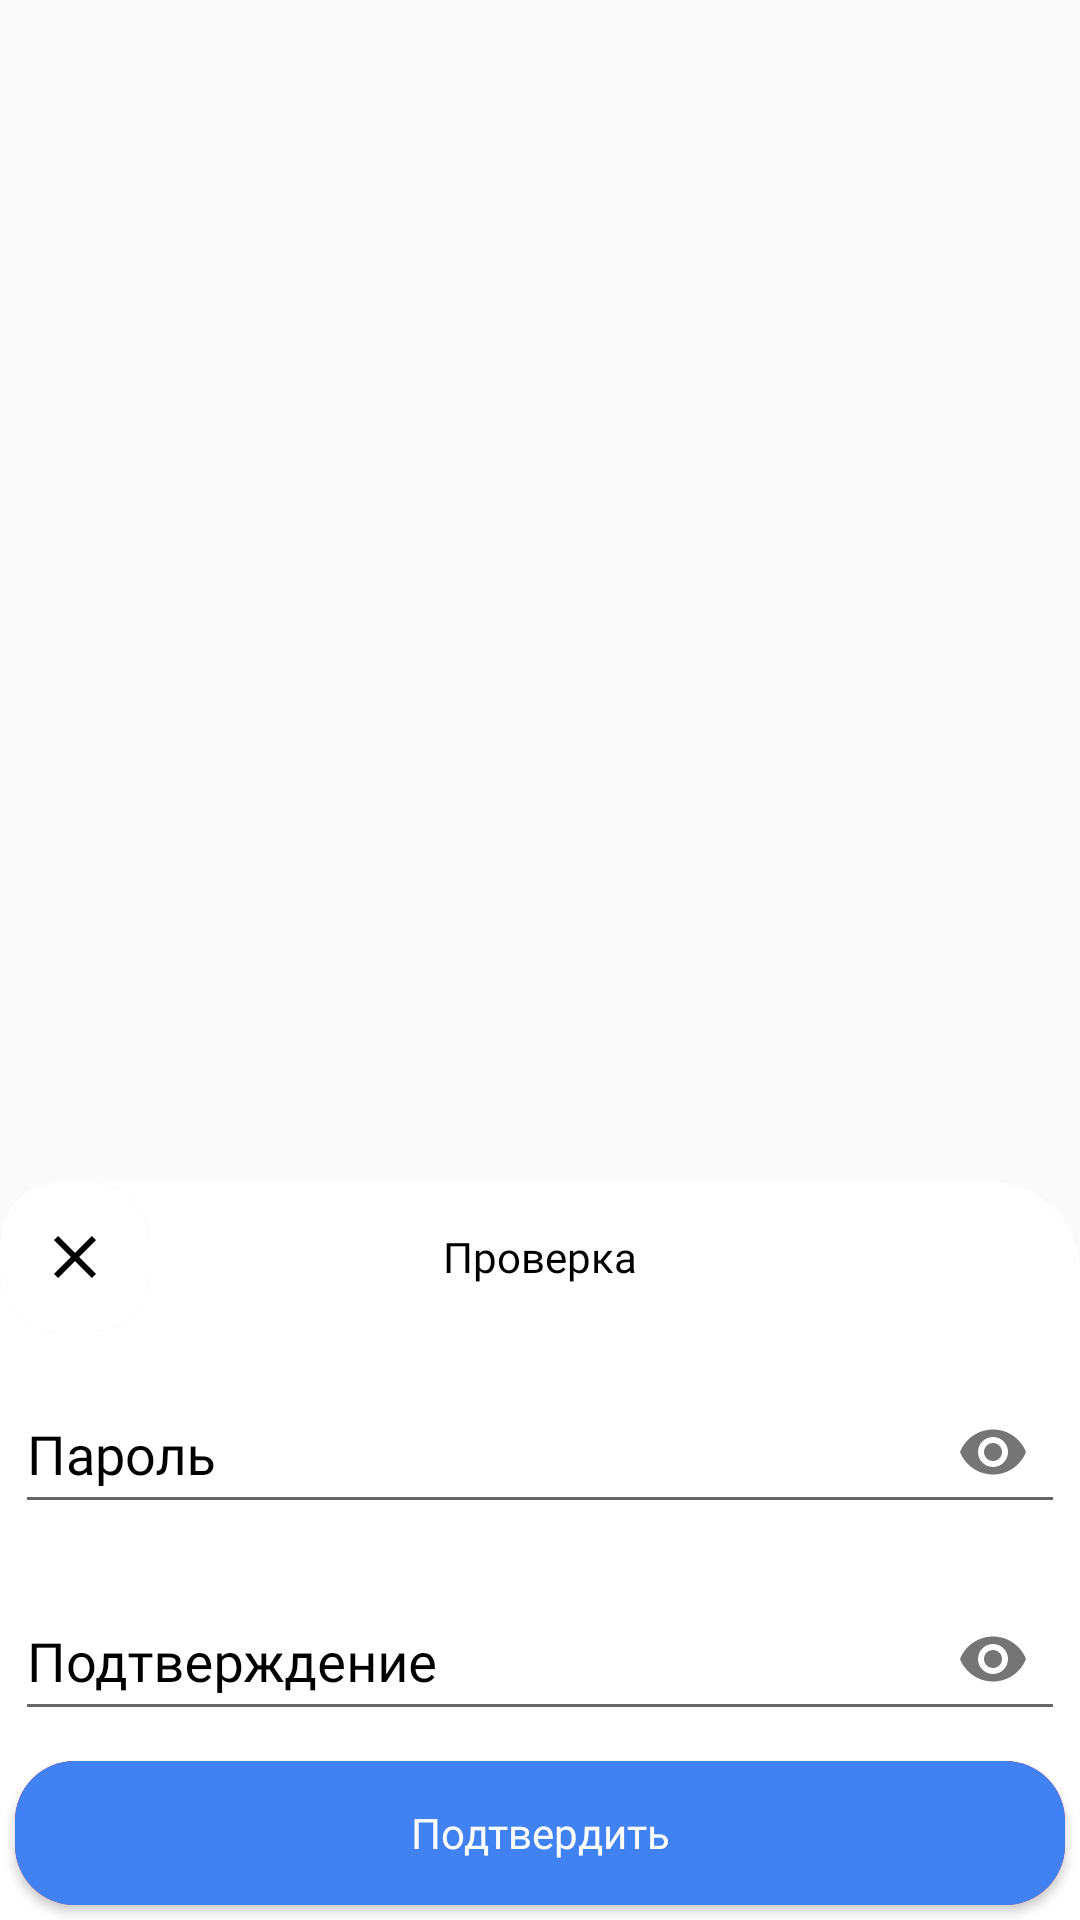

Write the Android layout XML for this screen, with the resource values it uses.
<!-- AndroidManifest.xml: application theme AppTheme -->
<!-- res/layout/fragment_confirm_password.xml -->
<?xml version="1.0" encoding="utf-8"?>
<LinearLayout xmlns:android="http://schemas.android.com/apk/res/android"
    xmlns:app="http://schemas.android.com/apk/res-auto"
    android:id="@+id/fragment_confirm_password"
    android:layout_width="match_parent"
    android:layout_height="match_parent"
    android:gravity="bottom"
    android:layout_gravity="bottom">

    <LinearLayout
        android:layout_width="match_parent"
        android:layout_height="wrap_content"
        android:orientation="vertical"
        android:background="@drawable/layout_background">

        <RelativeLayout
            android:layout_width="match_parent"
            android:layout_height="wrap_content">

            <ImageButton
                android:id="@+id/close"
                android:layout_width="50dp"
                android:layout_height="50dp"
                android:background="@drawable/button_background_next"
                android:contentDescription="@string/close"
                android:src="@drawable/ic_baseline_close_24" />

            <TextView
                android:layout_width="wrap_content"
                android:layout_height="wrap_content"
                android:layout_centerHorizontal="true"
                android:layout_centerVertical="true"
                android:fontFamily="@font/sfui_regular"
                android:text="@string/checking"
                android:textColor="@color/textBlack" />

        </RelativeLayout>

        <com.google.android.material.textfield.TextInputLayout
            android:id="@+id/passwordEditTextLayoutRegistration"
            android:layout_width="match_parent"
            android:layout_height="wrap_content"
            android:layout_gravity="center"
            android:layout_marginBottom="15dp"
            android:layout_margin="5dp"
            android:inputType="textPassword"
            android:textColorHint="@color/textBlack"
            app:passwordToggleEnabled="true"
            app:passwordToggleTintMode="src_atop">

            <com.google.android.material.textfield.TextInputEditText
                android:id="@+id/check_password"
                android:layout_width="match_parent"
                android:layout_height="match_parent"
                android:hint="@string/password"
                android:fontFamily="@font/sfui_regular"
                android:inputType="textPassword"
                android:textColor="@color/textBlack"
                android:textColorHint="@color/textBlack"
                app:passwordToggleEnabled="true" />
        </com.google.android.material.textfield.TextInputLayout>

        <com.google.android.material.textfield.TextInputLayout
            android:id="@+id/confirmEditTextLayout"
            android:layout_width="match_parent"
            android:layout_height="wrap_content"
            android:layout_gravity="center"
            android:layout_marginBottom="15dp"
            android:layout_margin="5dp"
            android:inputType="textPassword"
            android:textColorHint="@color/textBlack"
            app:passwordToggleEnabled="true"
            app:passwordToggleTintMode="src_atop">

            <com.google.android.material.textfield.TextInputEditText
                android:id="@+id/check_confirm"
                android:layout_width="match_parent"
                android:layout_height="match_parent"
                android:hint="@string/confirm"
                android:fontFamily="@font/sfui_regular"
                android:inputType="textPassword"
                android:textColor="@color/textBlack"
                android:textColorHint="@color/textBlack"
                app:passwordToggleEnabled="true" />

        </com.google.android.material.textfield.TextInputLayout>

        <Button
            android:id="@+id/button_confirm"
            android:layout_width="match_parent"
            android:layout_height="wrap_content"
            android:layout_margin="5dp"
            android:background="@drawable/button_background_check"
            android:fontFamily="@font/sfui_semibold"
            android:textAllCaps="false"
            android:text="@string/confirmed"
            android:textColor="#fff" />

    </LinearLayout>

</LinearLayout>
<!-- resources referenced by this layout -->
<resources>
  <color name="textBlack">#000</color>
  <!-- drawable button_background_check (drawable) -->
  <?xml version="1.0" encoding="utf-8"?>
  <ripple xmlns:android="http://schemas.android.com/apk/res/android"
      android:color="@color/colorPrimary" >
      <item android:state_pressed="true">
          <shape android:shape="rectangle">
              <solid android:color="@color/colorPrimary"/>
              <corners android:radius="20dp"/>
          </shape>
      </item>
      <item android:state_pressed="false">
          <shape android:shape="rectangle">
              <solid android:color="@color/colorPrimaryDark"/>
              <corners android:radius="20dp"/>
          </shape>
      </item>
  </ripple>
  <!-- drawable button_background_next (drawable) -->
  <?xml version="1.0" encoding="utf-8"?>
  <ripple xmlns:android="http://schemas.android.com/apk/res/android"
      android:color="@color/lightGray" >
      <item android:state_pressed="true">
          <shape android:shape="rectangle">
              <solid android:color="@color/lightGray"/>
              <corners android:radius="20dp"/>
          </shape>
      </item>
      <item android:state_pressed="false">
          <shape android:shape="rectangle">
              <solid android:color="@color/white"/>
              <corners android:radius="20dp"/>
          </shape>
      </item>
  </ripple>
  <!-- drawable ic_baseline_close_24 (drawable) -->
  <vector android:height="24dp" android:tint="@color/textBlack"
      android:viewportHeight="24" android:viewportWidth="24"
      android:width="24dp" xmlns:android="http://schemas.android.com/apk/res/android">
      <path android:fillColor="#000" android:pathData="M19,6.41L17.59,5 12,10.59 6.41,5 5,6.41 10.59,12 5,17.59 6.41,19 12,13.41 17.59,19 19,17.59 13.41,12z"/>
  </vector>
  <!-- drawable layout_background (drawable) -->
  <shape xmlns:android="http://schemas.android.com/apk/res/android">
      <solid android:color="@color/white"/>
      <corners
          android:topLeftRadius="30dp"
          android:topRightRadius="30dp"/>
  </shape>
  <string name="checking">Проверка</string>
  <string name="close">Закрыть</string>
  <string name="confirm">Подтверждение</string>
  <string name="confirmed">Подтвердить</string>
  <string name="password">Пароль</string>
  <style name="AppTheme" parent="Theme.AppCompat.Light.DarkActionBar">
          
          <item name="colorPrimary">@color/cherry</item>
          <item name="colorPrimaryDark">@color/colorPrimaryDark</item>
          <item name="colorAccent">@color/sea</item>
          <item name="android:windowActivityTransitions">true</item>
          <item name="android:navigationBarColor">@color/white</item>
  
          <item name="drawerArrowStyle">@style/DrawerArrowStyle</item>
      </style>
  <color name="colorPrimary">#d9225e</color>
  <color name="colorPrimaryDark">#4082f1</color>
  <color name="lightGray">#E7E4E5</color>
  <color name="white">#fff</color>
  <color name="cherry">#d9225e</color>
  <color name="sea">#4082f1</color>
  <style name="DrawerArrowStyle" parent="@style/Widget.AppCompat.DrawerArrowToggle">
          <item name="spinBars">true</item>
          <item name="color">#fff</item>
      </style>
</resources>
